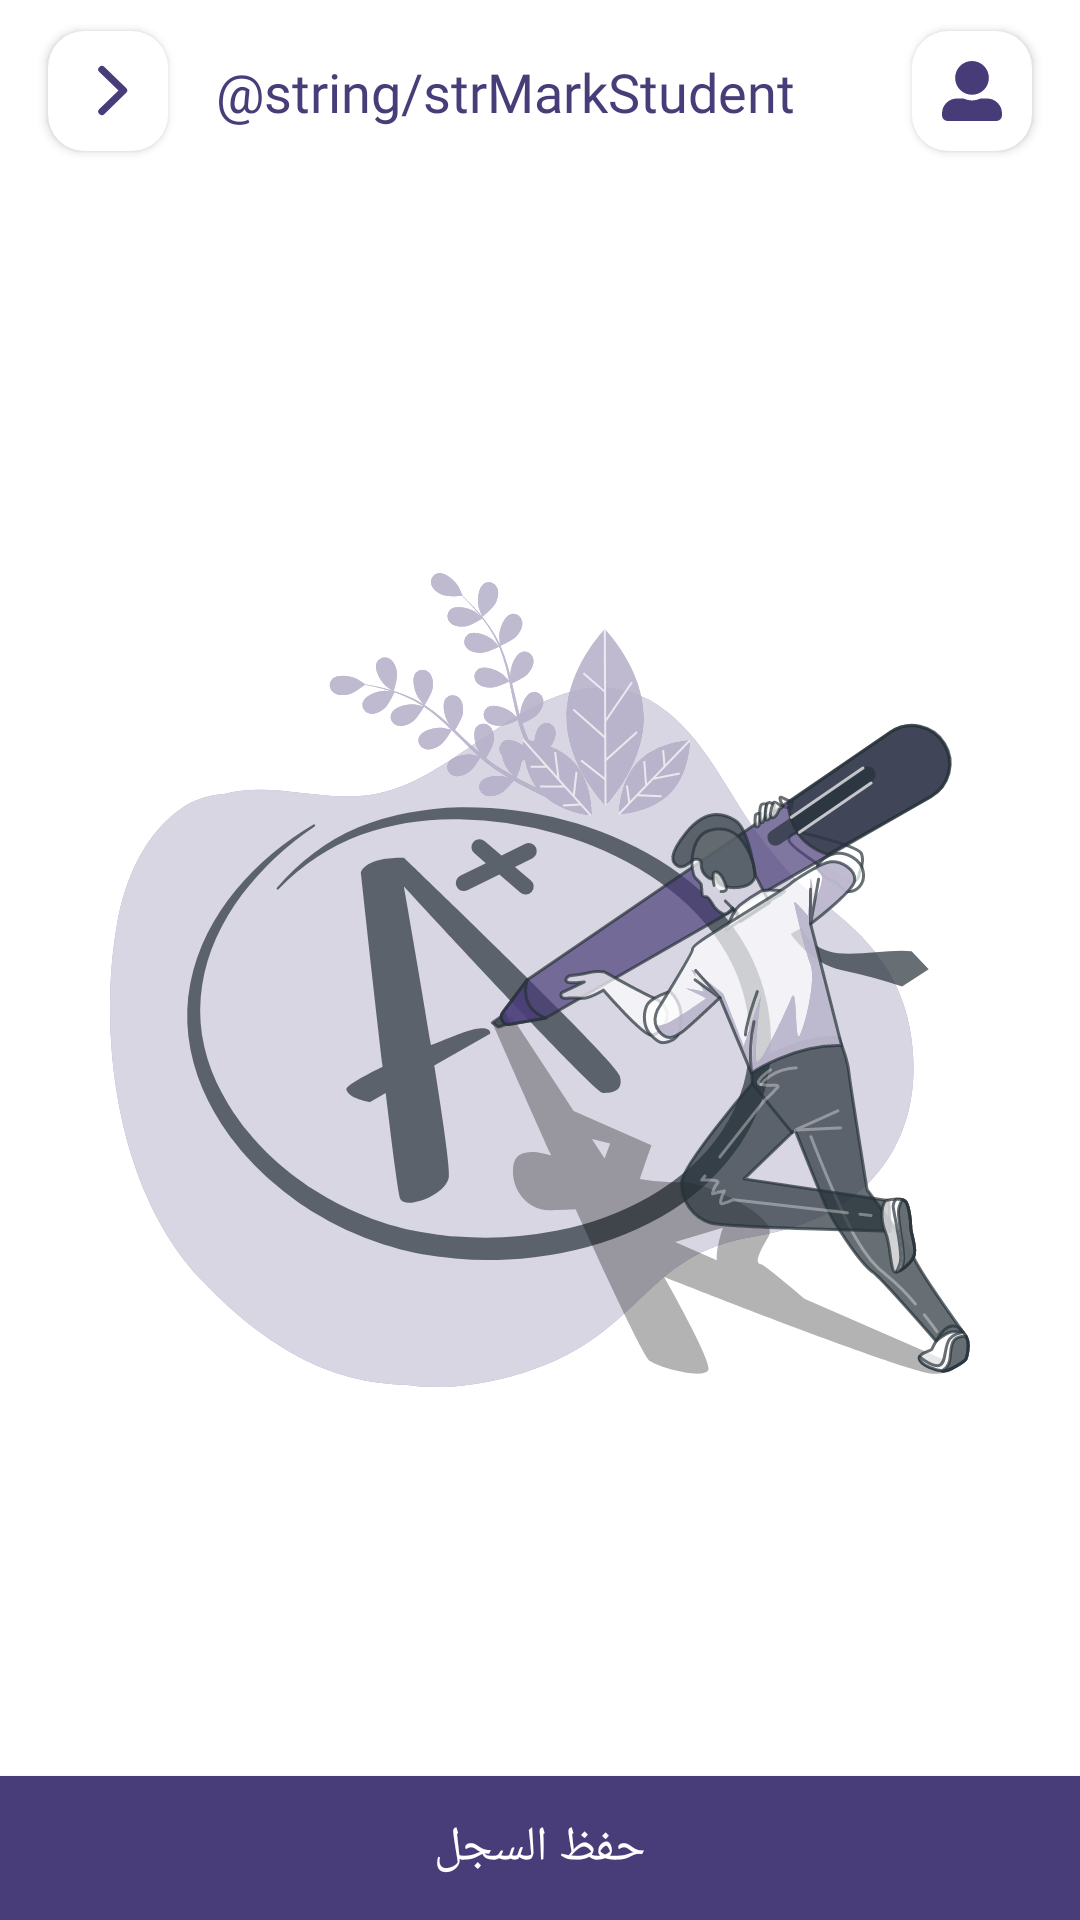

Here is an Android app screen rendered from its layout file. Give the layout XML and the strings, colors and styles it references.
<!-- AndroidManifest.xml: application theme Theme.AleppoCollage -->
<!-- res/layout/fragment_mark_teacher.xml -->
<?xml version="1.0" encoding="utf-8"?>
<androidx.constraintlayout.widget.ConstraintLayout xmlns:android="http://schemas.android.com/apk/res/android"    xmlns:app="http://schemas.android.com/apk/res-auto"    xmlns:tools="http://schemas.android.com/tools"    android:layout_width="match_parent"    android:layout_height="match_parent"    android:background="@color/colorWhite"    tools:context=".ui.exam.teacher.ExamFragment">    <RelativeLayout        android:id="@+id/relativeMarkTeacherBar"        android:layout_width="match_parent"        android:layout_height="wrap_content"        android:visibility="visible"        app:layout_constraintEnd_toEndOf="parent"        app:layout_constraintStart_toStartOf="parent"        app:layout_constraintTop_toTopOf="parent">        <androidx.cardview.widget.CardView            android:id="@+id/cardMarkTeacherProfile"            android:layout_width="@dimen/dmSizeCardButtonAppBar"            android:layout_height="@dimen/dmSizeCardButtonAppBar"            android:layout_alignParentEnd="true"            android:layout_centerVertical="true"            android:layout_marginTop="@dimen/dmMarginTop"            android:layout_marginEnd="@dimen/dmMarginEnd"            android:layout_marginBottom="5dp"            android:clickable="true"            android:elevation="@dimen/dmElevationButton"            android:focusable="true"            android:foreground="?attr/selectableItemBackground"            app:cardCornerRadius="@dimen/dmRadiusCardViewAppBar">            <ImageView                android:layout_width="@dimen/dmSizeIconImageAppBar"                android:layout_height="@dimen/dmSizeIconImageAppBar"                android:layout_gravity="center"                android:background="@drawable/ic_profile" />        </androidx.cardview.widget.CardView>        <androidx.cardview.widget.CardView            android:id="@+id/cardMarkTeacherBack"            android:layout_width="@dimen/dmSizeCardButtonAppBar"            android:layout_height="@dimen/dmSizeCardButtonAppBar"            android:layout_centerVertical="true"            android:layout_marginStart="@dimen/dmMarginStart"            android:layout_marginTop="@dimen/dmMarginTop"            android:layout_marginBottom="5dp"            android:clickable="true"            android:elevation="16dp"            android:focusable="true"            android:foreground="?attr/selectableItemBackground"            app:cardCornerRadius="@dimen/dmRadiusCardViewAppBar">            <ImageView                android:layout_width="@dimen/dmSizeIconBackAppBar"                android:layout_height="@dimen/dmSizeIconBackAppBar"                android:layout_gravity="center"                android:background="@drawable/ic_back_ward" />        </androidx.cardview.widget.CardView>        <TextView            android:layout_width="wrap_content"            android:layout_height="wrap_content"            android:layout_centerVertical="true"            android:layout_marginStart="@dimen/dmMarginStart"            android:layout_toEndOf="@+id/cardMarkTeacherBack"            android:fontFamily="@font/cairo_black"            android:text="@string/strMarkStudent"            android:textColor="@color/colorPrimary"            android:textSize="@dimen/dmTextSizeTitleTextView" />    </RelativeLayout>    <androidx.constraintlayout.widget.ConstraintLayout        android:layout_width="match_parent"        android:layout_height="0dp"        app:layout_constraintBottom_toTopOf="@+id/btnMarkTeacherSave"        app:layout_constraintEnd_toEndOf="parent"        app:layout_constraintStart_toStartOf="parent"        app:layout_constraintTop_toBottomOf="@+id/relativeMarkTeacherBar">        <RelativeLayout            android:id="@+id/relativeLayout2"            android:layout_width="match_parent"            android:layout_height="match_parent"            app:layout_constraintBottom_toBottomOf="parent"            app:layout_constraintEnd_toEndOf="parent"            app:layout_constraintStart_toStartOf="parent"            app:layout_constraintTop_toTopOf="parent">            <androidx.recyclerview.widget.RecyclerView                android:id="@+id/recyclerMarkTeacher"                android:layout_width="match_parent"                android:layout_height="wrap_content"                android:layout_marginTop="@dimen/dmHalfMarginTop"                android:orientation="vertical"                android:paddingStart="@dimen/dmHalfMarginStart"                android:paddingEnd="@dimen/dmHalfMarginEnd"                app:layoutManager="androidx.recyclerview.widget.LinearLayoutManager"                tools:listitem="@layout/item_recycler_mark_teacher" />                        <com.facebook.shimmer.ShimmerFrameLayout                android:id="@+id/shimmerAnimationMarkTeacher"                android:layout_width="match_parent"                android:layout_height="wrap_content"                android:layout_alignParentStart="true"                android:visibility="gone">                <LinearLayout                    android:layout_width="match_parent"                    android:layout_height="wrap_content"                    android:orientation="vertical">                    <ImageView                        android:layout_width="match_parent"                        android:layout_height="match_parent"                        android:layout_marginStart="16dp"                        android:adjustViewBounds="true"                        android:src="@drawable/item_shimmer_exam_student" />                    <ImageView                        android:layout_width="match_parent"                        android:layout_height="match_parent"                        android:layout_marginStart="16dp"                        android:adjustViewBounds="true"                        android:src="@drawable/item_shimmer_exam_student" />                    <ImageView                        android:layout_width="match_parent"                        android:layout_height="match_parent"                        android:layout_marginStart="16dp"                        android:adjustViewBounds="true"                        android:src="@drawable/item_shimmer_exam_student" />                    <ImageView                        android:layout_width="match_parent"                        android:layout_height="match_parent"                        android:layout_marginStart="16dp"                        android:adjustViewBounds="true"                        android:src="@drawable/item_shimmer_exam_student" />                    <ImageView                        android:layout_width="match_parent"                        android:layout_height="match_parent"                        android:layout_marginStart="16dp"                        android:adjustViewBounds="true"                        android:src="@drawable/item_shimmer_exam_student" />                </LinearLayout>            </com.facebook.shimmer.ShimmerFrameLayout>        </RelativeLayout>        <ImageView            android:id="@+id/imgMarkTeacherChooseGroup"            android:layout_width="wrap_content"            android:layout_height="wrap_content"            android:src="@drawable/ic_aplus"            app:layout_constraintBottom_toBottomOf="parent"            app:layout_constraintEnd_toEndOf="parent"            app:layout_constraintStart_toStartOf="parent"            app:layout_constraintTop_toTopOf="@+id/relativeLayout2" />    </androidx.constraintlayout.widget.ConstraintLayout>    <Button        android:id="@+id/btnMarkTeacherSave"        android:layout_width="match_parent"        android:layout_height="wrap_content"        android:background="@color/colorPrimary"        android:clickable="true"        android:focusable="true"        android:fontFamily="@font/cairo_bold"        android:foreground="?attr/selectableItemBackground"        android:text="@string/strSave"        android:textColor="@color/colorWhite"        android:textSize="@dimen/dmTextSizeButton"        app:layout_constraintBottom_toBottomOf="parent"        app:layout_constraintEnd_toEndOf="parent"        app:layout_constraintStart_toStartOf="parent" /></androidx.constraintlayout.widget.ConstraintLayout>
<!-- res/layout/item_recycler_mark_teacher.xml (included above) -->
<?xml version="1.0" encoding="utf-8"?>
<androidx.constraintlayout.widget.ConstraintLayout xmlns:android="http://schemas.android.com/apk/res/android"
    xmlns:app="http://schemas.android.com/apk/res-auto"
    android:layout_width="match_parent"
    android:layout_height="wrap_content"
    android:clickable="true"
    android:layout_margin="8dp"
    android:focusable="true">

    <View
        android:id="@+id/relativeLayout7"
        android:layout_width="0dp"
        android:layout_height="40dp"
        android:layout_marginEnd="@dimen/dmMarginEnd"
        android:background="@drawable/ripple_item_mark_student"
        app:layout_constraintBottom_toBottomOf="parent"
        app:layout_constraintEnd_toEndOf="parent"
        app:layout_constraintStart_toStartOf="parent"
        app:layout_constraintTop_toTopOf="parent" />

    <View
        android:id="@+id/imageView3"
        android:layout_width="50dp"
        android:layout_height="50dp"
        android:background="@drawable/bg_item_mark"
        android:gravity="center"
        app:layout_constraintBottom_toBottomOf="parent"
        app:layout_constraintEnd_toEndOf="parent"
        app:layout_constraintTop_toTopOf="parent"/>

    <TextView
        android:id="@+id/txtRecyclerMarkTeacherName"
        android:layout_width="wrap_content"
        android:layout_height="wrap_content"
        android:layout_alignParentEnd="true"
        android:layout_marginStart="10dp"
        android:fontFamily="@font/cairo_bold"
        android:text="اسم الطالب"
        android:textColor="@color/colorPrimary"
        android:textSize="18sp"
        app:layout_constraintBottom_toBottomOf="parent"
        app:layout_constraintStart_toEndOf="@+id/viewRecyclerMarkTeacherState"
        app:layout_constraintTop_toTopOf="parent" />

    <View
        android:id="@+id/viewRecyclerMarkTeacherState"
        android:layout_width="17dp"
        android:layout_height="17dp"
        android:layout_centerVertical="true"
        android:layout_marginStart="25dp"
        android:background="@drawable/bg_rounded_green"
        app:layout_constraintBottom_toBottomOf="@+id/relativeLayout7"
        app:layout_constraintStart_toStartOf="@+id/relativeLayout7"
        app:layout_constraintTop_toTopOf="@+id/relativeLayout7" />

    <TextView
        android:id="@+id/txtRecyclerMarkTeacherMark"
        android:layout_width="wrap_content"
        android:layout_height="wrap_content"
        android:text="100"
        android:fontFamily="@font/cairo_regular"
        android:textColor="@color/colorWhite"
        app:layout_constraintBottom_toBottomOf="parent"
        app:layout_constraintEnd_toEndOf="@+id/imageView3"
        app:layout_constraintStart_toStartOf="@+id/imageView3"
        app:layout_constraintTop_toTopOf="@+id/imageView3" />

</androidx.constraintlayout.widget.ConstraintLayout>
<!-- resources referenced by this layout -->
<resources>
  <color name="colorPrimary">#493D79</color>
  <color name="colorWhite">#fff</color>
  <dimen name="dmElevationButton">16dp</dimen>
  <dimen name="dmHalfMarginEnd">8dp</dimen>
  <dimen name="dmHalfMarginStart">8dp</dimen>
  <dimen name="dmHalfMarginTop">8dp</dimen>
  <dimen name="dmMarginEnd">16dp</dimen>
  <dimen name="dmMarginStart">16dp</dimen>
  <dimen name="dmMarginTop">16dp</dimen>
  <dimen name="dmRadiusCardViewAppBar">12dp</dimen>
  <dimen name="dmSizeCardButtonAppBar">40dp</dimen>
  <dimen name="dmSizeIconBackAppBar">35dp</dimen>
  <dimen name="dmSizeIconImageAppBar">20dp</dimen>
  <dimen name="dmTextSizeButton">16sp</dimen>
  <dimen name="dmTextSizeTitleTextView">18sp</dimen>
  <!-- drawable bg_rounded_green (drawable) -->
  <?xml version="1.0" encoding="utf-8"?>
  <shape xmlns:android="http://schemas.android.com/apk/res/android">
  
      <solid android:color="@color/colorGreenDark"/>
      <corners android:radius="500dp"/>
      <stroke
          android:width="2dp"
          android:color="@color/colorGreenDark"/>
  
  </shape>
  <!-- drawable ic_back_ward (drawable) -->
  <vector xmlns:android="http://schemas.android.com/apk/res/android"
      android:width="40dp"
      android:height="40dp"
      android:viewportWidth="40"
      android:viewportHeight="40">
    <path
        android:pathData="M24.19,19.997 L16.89,12.913a1.307,1.307 0,0 1,0 -1.891,1.418 1.418,0 0,1 1.951,-0l8.263,8.026a1.309,1.309 0,0 1,0.04 1.846L18.851,28.977A1.414,1.414 0,0 1,16.9 28.977a1.307,1.307 135,0 1,0 -1.891Z"
        android:fillColor="#493d79"/>
  </vector>
  <!-- drawable ic_profile (drawable) -->
  <vector xmlns:android="http://schemas.android.com/apk/res/android"
      android:width="19.903dp"
      android:height="19.903dp"
      android:viewportWidth="19.903"
      android:viewportHeight="19.903">
    <path
        android:pathData="M9.952,11.2a5.6,5.6 0,1 0,-5.6 -5.6A5.6,5.6 0,0 0,9.952 11.2ZM14.928,12.444L12.786,12.444a6.767,6.767 0,0 1,-5.668 0L4.976,12.444A4.975,4.975 0,0 0,0 17.415v0.622A1.866,1.866 0,0 0,1.866 19.9L18.037,19.9A1.866,1.866 0,0 0,19.9 18.037v-0.622A4.975,4.975 0,0 0,14.927 12.44Z"
        android:fillColor="#483c78"/>
  </vector>
  <!-- drawable ripple_item_mark_student (drawable-v24) -->
  <?xml version="1.0" encoding="utf-8"?>
  <ripple xmlns:android="http://schemas.android.com/apk/res/android"    android:color="?android:attr/colorControlHighlight">    <item android:id="@android:id/mask">        <vector            android:width="310dp"            android:height="40dp"            android:viewportWidth="310"            android:viewportHeight="40">            <path                android:fillColor="#000"                android:pathData="M284.009,0L25.991,0c-3.052,0 -6,0.908 -7.521,2.42L3.645,16.637a3.067,3.067 0,0 0,0 4.779l14.825,14.278c1.526,1.512 4.36,2.42 7.521,2.42L284.009,38.114c3.052,0 6,-0.908 7.521,-2.42l14.825,-14.278a3.067,3.067 0,0 0,0 -4.779L291.531,2.359C290.004,0.907 287.061,0 284.009,0Z" />        </vector>    </item>    <item android:drawable="@drawable/bg_item_mark1" /></ripple>
  <string name="strMarkStudent">علامات الطلاب</string>
  <string name="strSave">حفظ السجل</string>
  <style name="Theme.AleppoCollage" parent="Theme.AppCompat.DayNight.NoActionBar">
          <item name="colorPrimary">@color/colorPrimary</item>
          <item name="colorPrimaryVariant">@color/colorPrimary</item>
          <item name="colorOnPrimary">@color/colorWhite</item>
          <item name="android:forceDarkAllowed" tools:targetApi="q">false</item>
          <item name="android:windowLightStatusBar" tools:targetApi="m">true</item>
          <item name="android:windowTranslucentStatus" tools:targetApi="kitkat">true</item>
          <item name="android:statusBarColor" tools:targetApi="l">?attr/colorPrimaryVariant</item>
      </style>
  <color name="colorGreenDark">#81B23F</color>
  <color name="colorShimmer">#B5BBC4</color>
</resources>
